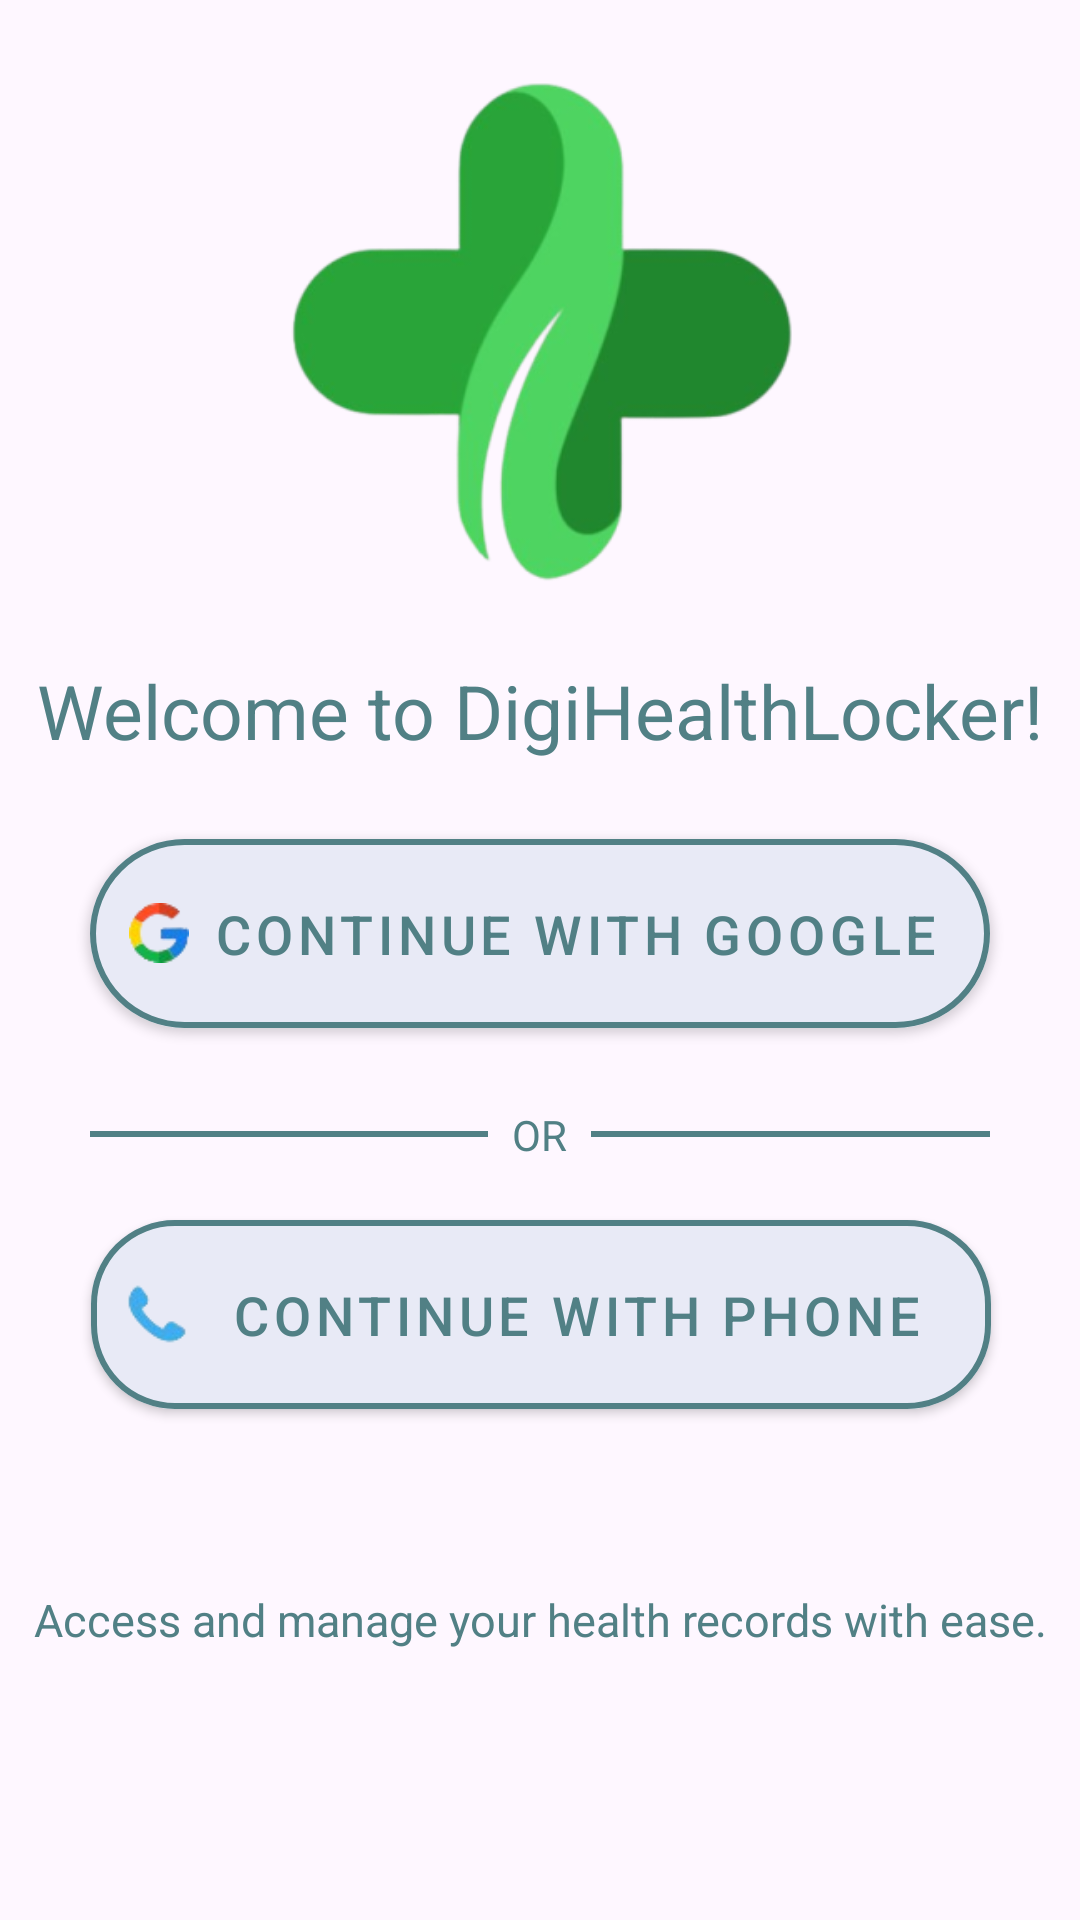

Here is an Android app screen rendered from its layout file. Give the layout XML and the strings, colors and styles it references.
<!-- AndroidManifest.xml: application theme Theme.DigiHealthLocker -->
<!-- res/layout/activity_login.xml -->
<?xml version="1.0" encoding="utf-8"?>
<androidx.constraintlayout.widget.ConstraintLayout xmlns:android="http://schemas.android.com/apk/res/android"
    xmlns:app="http://schemas.android.com/apk/res-auto"
    xmlns:tools="http://schemas.android.com/tools"
    android:id="@+id/login_user_activity"
    android:layout_width="match_parent"
    android:layout_height="match_parent"
    tools:context=".LoginUserActivity">

    <ImageView
        android:id="@+id/backgroundImage"
        android:layout_width="0dp"
        android:layout_height="0dp"
        android:scaleType="centerCrop"
        android:src="@drawable/background_2_background"
        app:layout_constraintBottom_toBottomOf="parent"
        app:layout_constraintEnd_toEndOf="parent"
        app:layout_constraintHorizontal_bias="1.0"
        app:layout_constraintStart_toStartOf="parent"
        app:layout_constraintTop_toTopOf="parent"
        app:layout_constraintVertical_bias="1.0" />

    <ImageView
        android:id="@+id/appLogo"
        android:layout_width="180dp"
        android:layout_height="180dp"
        android:layout_marginTop="20dp"
        android:src="@mipmap/app_logo_super_big_foreground"
        app:layout_constraintEnd_toEndOf="parent"
        app:layout_constraintStart_toStartOf="parent"
        app:layout_constraintTop_toTopOf="parent" />

    <TextView
        android:id="@+id/welcomeMessage"
        android:layout_width="0dp"
        android:layout_height="wrap_content"
        android:text="@string/welcome_to_digihealthlocker"
        android:layout_marginTop="20dp"
        android:textColor="#518085"
        android:textFontWeight="900"
        android:textSize="25sp"
        android:gravity="center"
        app:layout_constraintStart_toStartOf="parent"
        app:layout_constraintEnd_toEndOf="parent"
        app:layout_constraintTop_toBottomOf="@+id/appLogo" />

    
    <com.google.android.material.button.MaterialButton
        android:id="@+id/loginWithGoogleBtn"
        style="@style/Widget.MaterialComponents.Button.Icon"
        android:layout_width="300dp"
        android:layout_height="75dp"
        android:backgroundTint="#E8EAF6"
        android:text="@string/continue_with_google"
        android:textColor="#518085"
        android:textSize="18sp"
        app:icon="@drawable/google_removebg"
        app:iconGravity="textStart"
        app:iconTint="@null"
        app:cornerRadius="38dp"
        app:strokeColor="#518085"
        app:strokeWidth="2dp"
        app:elevation="4dp"
        android:layout_marginTop="20dp"
        app:iconSize="20dp"
        app:layout_constraintTop_toBottomOf="@id/welcomeMessage"
        app:layout_constraintStart_toStartOf="parent"
        app:layout_constraintEnd_toEndOf="parent" />

    

    <com.google.android.material.button.MaterialButton
        android:id="@+id/loginWithPhoneBtn"
        style="@style/Widget.MaterialComponents.Button.Icon"
        android:layout_width="300dp"
        android:layout_height="75dp"
        android:layout_marginTop="52dp"
        android:backgroundTint="#E8EAF6"
        android:text="@string/continue_with_phone"
        android:textColor="#518085"
        android:textSize="18sp"
        app:cornerRadius="28dp"
        app:elevation="4dp"
        app:icon="@drawable/phone_removebg_preview"
        app:iconTint="@null"
        app:iconSize="20dp"
        app:layout_constraintEnd_toEndOf="parent"
        app:layout_constraintHorizontal_bias="0.504"
        app:layout_constraintStart_toStartOf="parent"
        app:layout_constraintTop_toBottomOf="@id/loginWithGoogleBtn"
        app:strokeColor="#518085"
        app:strokeWidth="2dp" />

    <LinearLayout
        android:id="@+id/orSeparatorLayout"
        android:layout_width="300dp"
        android:layout_height="wrap_content"
        android:layout_marginTop="20dp"
        android:gravity="center_vertical"
        android:orientation="horizontal"
        app:layout_constraintEnd_toEndOf="parent"
        app:layout_constraintStart_toStartOf="parent"
        app:layout_constraintTop_toBottomOf="@id/loginWithGoogleBtn">

        <View
            android:layout_width="1dp"
            android:layout_height="2dp"
            android:layout_weight="1"
            android:background="#518085" />

        <TextView
            android:layout_width="wrap_content"
            android:layout_height="wrap_content"
            android:layout_marginStart="8dp"
            android:layout_marginEnd="8dp"
            android:text="@string/or"
            android:textColor="#518085"
            android:textSize="14sp" />

        <View
            android:layout_width="1dp"
            android:layout_height="2dp"
            android:layout_weight="1"
            android:background="#518085" />
    </LinearLayout>

    <TextView
        android:id="@+id/footerText"
        android:layout_width="wrap_content"
        android:layout_height="wrap_content"
        android:layout_marginTop="54dp"
        android:gravity="center"
        android:text="@string/app_slogan_2"
        android:textColor="#518085"
        android:textFontWeight="900"
        android:textSize="15sp"
        android:maxLines="2"
        app:layout_constraintEnd_toEndOf="parent"
        app:layout_constraintStart_toStartOf="parent"
        app:layout_constraintTop_toBottomOf="@id/loginWithPhoneBtn" />
</androidx.constraintlayout.widget.ConstraintLayout>
<!-- resources referenced by this layout -->
<resources>
  <!-- drawable background_2_background: webp bitmap (mipmap-hdpi, 8462 bytes) -->
  <!-- drawable google_removebg: png bitmap (drawable, 2248 bytes) -->
  <!-- drawable phone_removebg_preview: png bitmap (drawable-v24, 1661 bytes) -->
  <!-- mipmap app_logo_super_big_foreground: webp bitmap (mipmap-hdpi, 8206 bytes) -->
  <string name="app_slogan_2">Access and manage your health records with ease.</string>
  <string name="continue_with_google">Continue with Google</string>
  <string name="continue_with_phone">Continue with Phone</string>
  <string name="or">OR</string>
  <string name="welcome_to_digihealthlocker">Welcome to DigiHealthLocker!</string>
  <style name="Theme.DigiHealthLocker" parent="Base.Theme.DigiHealthLocker">
          <item name="android:windowSplashScreenAnimatedIcon">@mipmap/app_logo_big</item>
          <item name="android:windowSplashScreenBackground">@color/white</item>
          <item name="android:windowFullscreen">true</item>
          <item name="android:windowContentOverlay">@null</item>
          <item name="android:statusBarColor">@android:color/transparent</item>
          <item name="android:navigationBarColor">@android:color/transparent</item>
  
          
          <item name="android:windowDrawsSystemBarBackgrounds">true</item>
          <item name="android:windowTranslucentStatus">false</item>
          <item name="android:windowTranslucentNavigation">false</item>
  
          
          
          <item name="android:windowLightStatusBar">true</item>
  
          
          <item name="android:fitsSystemWindows">false</item>
      </style>
  <style name="Base.Theme.DigiHealthLocker" parent="Theme.Material3.DayNight.NoActionBar">
          
          
      </style>
  <color name="white">#FFFFFFFF</color>
</resources>
